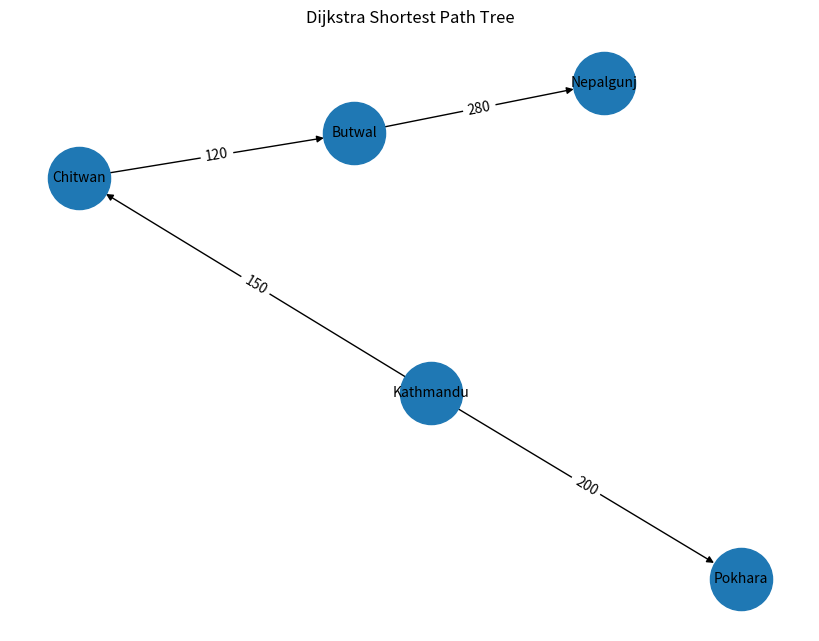

Write Python code to recreate this figure. (Note: this script raises an exception after producing the figure.)
import networkx as nx
import matplotlib.pyplot as plt

# -----------------------
# Shortest Path Tree
# -----------------------

G = nx.DiGraph()

edges = [
    ("Kathmandu", "Pokhara", 200),
    ("Kathmandu", "Chitwan", 150),
    ("Chitwan", "Butwal", 120),
    ("Butwal", "Nepalgunj", 280)
]

for u, v, w in edges:
    G.add_edge(u, v, weight=w)

plt.figure(figsize=(8,6))

pos = nx.spring_layout(G, seed=42)

nx.draw(
    G,
    pos,
    with_labels=True,
    node_size=2000,
    font_size=10
)

labels = nx.get_edge_attributes(G, "weight")
nx.draw_networkx_edge_labels(G, pos, edge_labels=labels)

plt.title("Dijkstra Shortest Path Tree")
plt.savefig("graphs/dijkstra_tree.png")
plt.close()


# -----------------------
# Minimum Spanning Tree
# -----------------------

H = nx.Graph()

edges = [
    ("Kathmandu", "Chitwan", 150),
    ("Chitwan", "Butwal", 120),
    ("Butwal", "Pokhara", 165),
    ("Butwal", "Nepalgunj", 280)
]

for u, v, w in edges:
    H.add_edge(u, v, weight=w)

plt.figure(figsize=(8,6))

pos = nx.spring_layout(H, seed=42)

nx.draw(
    H,
    pos,
    with_labels=True,
    node_size=2000,
    font_size=10
)

labels = nx.get_edge_attributes(H, "weight")
nx.draw_networkx_edge_labels(H, pos, edge_labels=labels)

plt.title("Prim Minimum Spanning Tree")
plt.savefig("graphs/prim_mst.png")
plt.close()

print("Graph visualizations created successfully!")
